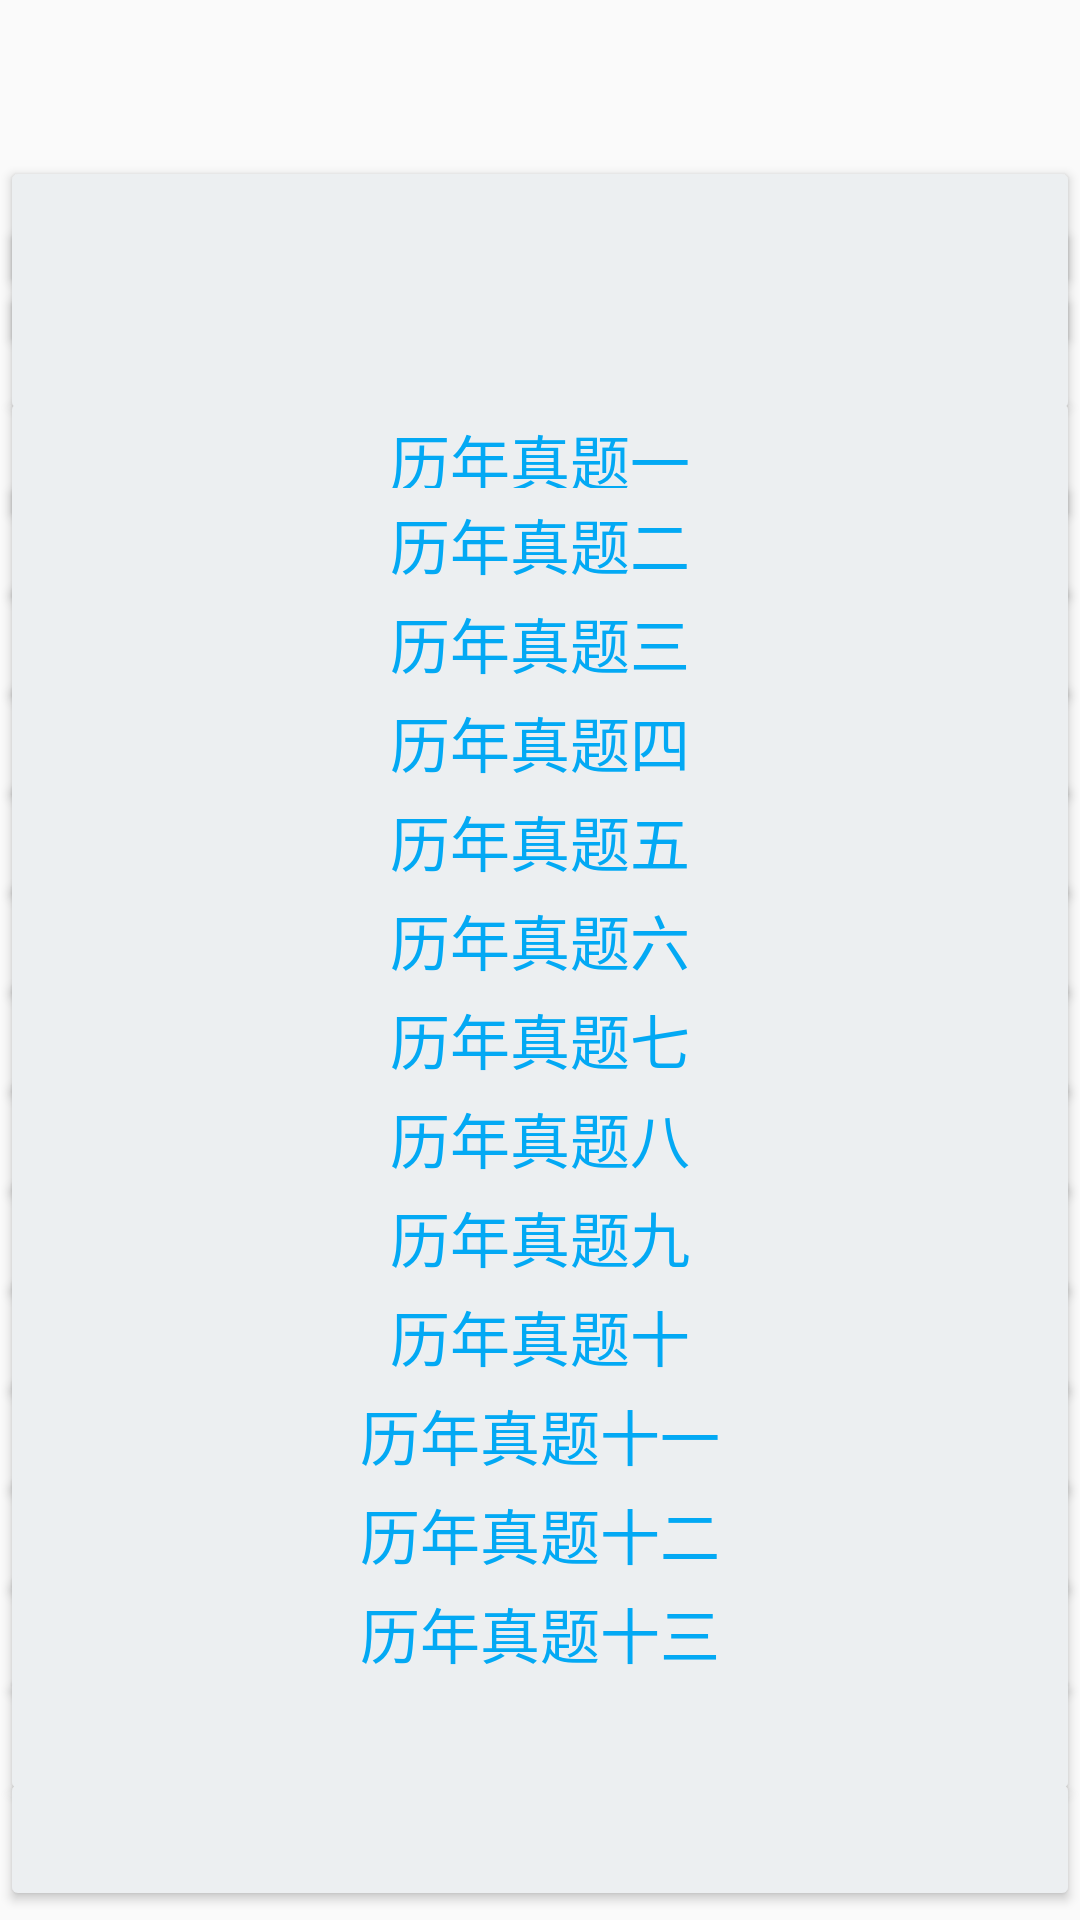

Reconstruct the res/layout file that produces this screen, plus the resources it refers to.
<!-- AndroidManifest.xml: application theme AppTheme -->
<!-- res/layout/activity_law_history.xml -->
<?xml version="1.0" encoding="utf-8"?>
<RelativeLayout xmlns:android="http://schemas.android.com/apk/res/android"
    xmlns:app="http://schemas.android.com/apk/res-auto"
    xmlns:tools="http://schemas.android.com/tools"
    android:orientation="vertical"
    android:layout_width="match_parent"
    android:layout_height="match_parent"
    tools:context=".LawHistoryActivity">

    <Button
        android:id="@+id/history000"
        android:layout_width="match_parent"
        android:layout_height="wrap_content"
        android:layout_alignParentBottom="true"
        android:layout_centerHorizontal="true"
        android:layout_marginBottom="540dp"
        android:text="@string/history0_label"
        android:textColor="#03A9F4"
        android:textSize="20sp" />
    <Button
        android:id="@+id/history00"
        android:layout_width="match_parent"
        android:layout_height="wrap_content"
        android:layout_alignParentBottom="true"
        android:layout_centerHorizontal="true"
        android:layout_marginBottom="520dp"
        android:text="@string/history0_label"
        android:textColor="#03A9F4"
        android:textSize="20sp" />

    <Button
        android:id="@+id/history0"
        android:layout_width="match_parent"
        android:layout_height="wrap_content"
        android:layout_alignParentBottom="true"
        android:layout_centerHorizontal="true"
        android:layout_marginBottom="498dp"
        android:text="@string/history0_label"
        android:textColor="#03A9F4"
        android:textSize="20sp" />

    <Button
        android:id="@+id/history1"
        android:layout_width="match_parent"
        android:layout_height="wrap_content"
        android:layout_alignParentStart="true"
        android:layout_alignParentBottom="true"
        android:layout_marginBottom="462dp"
        android:text="@string/history1_label"
        android:onClick="openHistory1"
        android:textColor="#03A9F4"
        android:textSize="20sp" />

    <Button
        android:id="@+id/history2"
        android:layout_width="match_parent"
        android:layout_height="wrap_content"
        android:layout_alignParentBottom="true"
        android:layout_centerHorizontal="true"
        android:layout_marginBottom="434dp"
        android:text="@string/history2_label"
        android:onClick="openHistory2"
        android:textColor="#03A9F4"
        android:textSize="20sp" />

    <Button
        android:id="@+id/history3"
        android:layout_width="match_parent"
        android:layout_height="wrap_content"
        android:layout_alignParentBottom="true"
        android:layout_centerHorizontal="true"
        android:layout_marginBottom="401dp"
        android:text="@string/history3_label"
        android:textColor="#03A9F4"
        android:textSize="20sp" />

    <Button
        android:id="@+id/history4"
        android:layout_width="match_parent"
        android:layout_height="wrap_content"
        android:layout_alignParentBottom="true"
        android:layout_centerHorizontal="true"
        android:layout_marginBottom="368dp"
        android:text="@string/history4_label"
        android:textColor="#03A9F4"
        android:textSize="20sp" />

    <Button
        android:id="@+id/history5"
        android:layout_width="match_parent"
        android:layout_height="wrap_content"
        android:layout_alignParentBottom="true"
        android:layout_centerHorizontal="true"
        android:layout_marginBottom="335dp"
        android:text="@string/history5_label"
        android:textColor="#03A9F4"
        android:textSize="20sp"/>

    <Button
        android:id="@+id/history6"
        android:layout_width="match_parent"
        android:layout_height="wrap_content"
        android:layout_alignParentBottom="true"
        android:layout_centerHorizontal="true"
        android:layout_marginBottom="302dp"
        android:text="@string/history6_label"
        android:textColor="#03A9F4"
        android:textSize="20sp"/>

    <Button
        android:id="@+id/history7"
        android:layout_width="match_parent"
        android:layout_height="wrap_content"
        android:layout_alignParentBottom="true"
        android:layout_centerHorizontal="true"
        android:layout_marginBottom="269dp"
        android:text="@string/history7_label"
        android:textColor="#03A9F4"
        android:textSize="20sp"/>

    <Button
        android:id="@+id/history8"
        android:layout_width="match_parent"
        android:layout_height="wrap_content"
        android:layout_alignParentBottom="true"
        android:layout_centerHorizontal="true"
        android:layout_marginBottom="236dp"
        android:text="@string/history8_label"
        android:textColor="#03A9F4"
        android:textSize="20sp"/>
    <Button
        android:id="@+id/history9"
        android:layout_width="match_parent"
        android:layout_height="wrap_content"
        android:layout_alignParentBottom="true"
        android:layout_centerHorizontal="true"
        android:layout_marginBottom="203dp"
        android:text="@string/history9_label"
        android:textColor="#03A9F4"
        android:textSize="20sp"/>
    <Button
        android:id="@+id/history10"
        android:layout_width="match_parent"
        android:layout_height="wrap_content"
        android:layout_alignParentBottom="true"
        android:layout_centerHorizontal="true"
        android:layout_marginBottom="170dp"
        android:text="@string/history10_label"
        android:textColor="#03A9F4"
        android:textSize="20sp"/>
    <Button
        android:id="@+id/history11"
        android:layout_width="match_parent"
        android:layout_height="wrap_content"
        android:layout_alignParentBottom="true"
        android:layout_centerHorizontal="true"
        android:layout_marginBottom="137dp"
        android:text="@string/history11_label"
        android:textColor="#03A9F4"
        android:textSize="20sp"/>
    <Button
        android:id="@+id/history12"
        android:layout_width="match_parent"
        android:layout_height="wrap_content"
        android:layout_alignParentBottom="true"
        android:layout_centerHorizontal="true"
        android:layout_marginBottom="104dp"
        android:text="@string/history12_label"
        android:textColor="#03A9F4"
        android:textSize="20sp"/>
    <Button
        android:id="@+id/history13"
        android:layout_width="match_parent"
        android:layout_height="wrap_content"
        android:layout_alignParentBottom="true"
        android:layout_centerHorizontal="true"
        android:layout_marginBottom="71dp"
        android:text="@string/history13_label"
        android:textColor="#03A9F4"
        android:textSize="20sp"/>
    <Button
        android:id="@+id/history14"
        android:layout_width="match_parent"
        android:layout_height="wrap_content"
        android:layout_alignParentBottom="true"
        android:layout_centerHorizontal="true"
        android:layout_marginBottom="38dp"
        android:text="@string/history0_label"
        android:textColor="#03A9F4"
        android:textSize="20sp"/>
    <Button
        android:id="@+id/history15"
        android:layout_width="match_parent"
        android:layout_height="wrap_content"
        android:layout_alignParentBottom="true"
        android:layout_centerHorizontal="true"
        android:layout_marginBottom="3dp"
        android:text="@string/history0_label"
        android:textColor="#03A9F4"
        android:textSize="20sp"/>
</RelativeLayout>
<!-- resources referenced by this layout -->
<resources>
  <string name="history0_label" />
  <string name="history10_label">历年真题十</string>
  <string name="history11_label">历年真题十一</string>
  <string name="history12_label">历年真题十二</string>
  <string name="history13_label">历年真题十三</string>
  <string name="history1_label">历年真题一</string>
  <string name="history2_label">历年真题二</string>
  <string name="history3_label">历年真题三</string>
  <string name="history4_label">历年真题四</string>
  <string name="history5_label">历年真题五</string>
  <string name="history6_label">历年真题六</string>
  <string name="history7_label">历年真题七</string>
  <string name="history8_label">历年真题八</string>
  <string name="history9_label">历年真题九</string>
  <style name="AppTheme" parent="Theme.AppCompat.Light.DarkActionBar">
          
          <item name="android:windowFullscreen">true</item>
          <item name="colorPrimary">@color/colorPrimary</item>
          <item name="colorPrimaryDark">@color/colorPrimaryDark</item>
          <item name="colorAccent">@color/colorAccent</item>
          <item name="colorButtonNormal">#eceff1</item>
      </style>
  <color name="colorPrimary">#03A9F4</color>
  <color name="colorPrimaryDark">#0097A7</color>
  <color name="colorAccent">#212121</color>
</resources>
